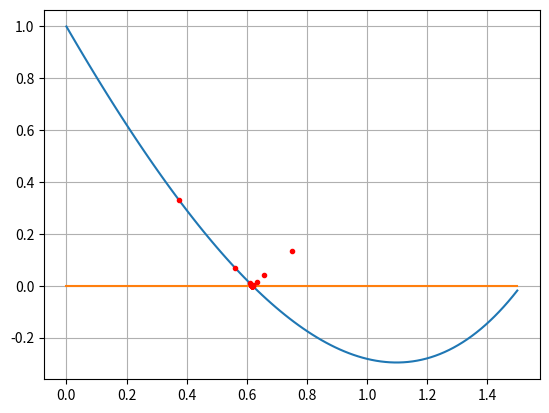

Python code for this plot:
import numpy as np
import matplotlib.pyplot as plt

iter=50
toll=1.e-10

f1=lambda x: np.log(x+1)-x
f2=lambda x: x**2-np.cos(x)
f3=lambda x: np.sin(x)-(x/2)
f4=lambda x: np.exp(x)-3*x



def bisezione(f,a,b,N,t):
    
    x=np.linspace(a,b,100)
    xAxis=np.zeros_like(x)
    plt.figure()
    plt.plot(x,f(x))
    plt.plot(x,xAxis)
    i=0

    if(f(a)*f(b)>0):
        raise ValueError("f(a)*f(b)>0")

    if(np.abs(f(a))<t): return (a,f(a),i)
    elif(np.abs(f(b))<t): return (b,f(b),i)
    
    for i in range(N):
        c=(a+b)/2
        fc=f(c)

        plt.plot(c,np.abs(fc),'.',color='r')    #se togli abs(fc) e metti solo fc viene bene

        if(abs(fc)<t):
            return (c,f(c),i)
        elif(f(a)*fc<0):
            b=c
        else:
            a=c
            
    plt.show()
    return (c,f(c),i)

(x,val,it)=bisezione(f4,0,1.5,iter,toll)
print(f"x*={x}, f(x*)={val}, iters={it}")
plt.grid()
plt.show()
###funzione da ricopiare in pdf


"""
def bisezione(f,a,b,maxIt,t):
    i=0
    if(f(a)*f(b)>0):
        raise ValueError("f(a)*f(b)>0")
    
    if(np.abs(f(a))<t): return (a,f(a),i)
    elif(np.abs(f(b))<t): return (b,f(b),i)

    for i in range(maxIt):
        c=(a+b)/2
        fc=f(c)
        if(abs(fc)<t):
            return (c,fc,i)
        elif(f(a)*fc<0):
            b=c
        else:
            a=c
            
    return (c,fc,i)
"""